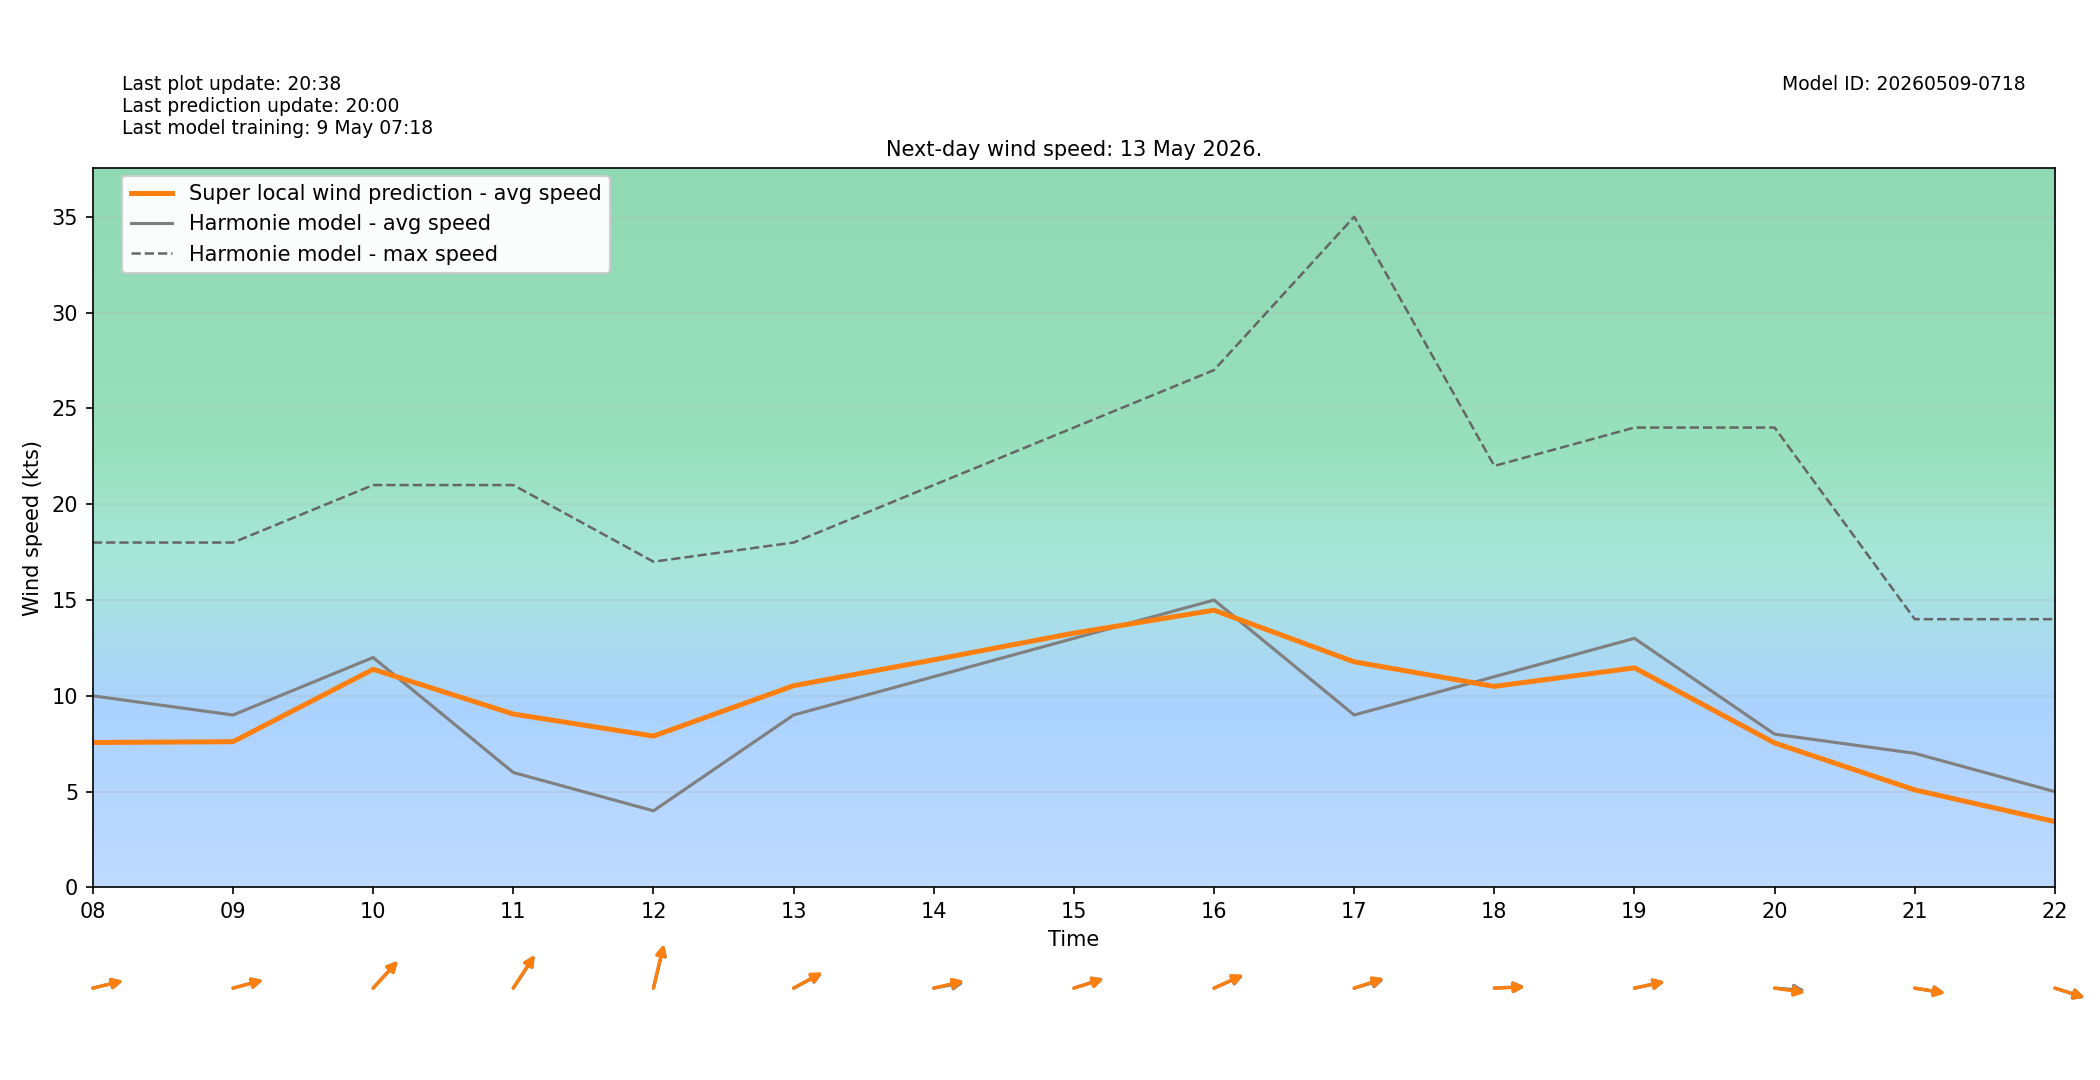

Values plotted in this chart, from the file beside it:
target_time_utc, target_time_local, hour_utc, hour_local, forecast_wind_speed, forecast_wind_min, forecast_wind_max, lstm_pred_wind_speed, delta_speed_lstm_minus_forecast, forecast_wind_dir_deg, lstm_pred_wind_dir_deg, delta_dir_lstm_minus_forecast
2026-05-12T22:00:00Z, 2026-05-13T00:00:00+0200, 22, 00, 8.0, 8.0, 18.0, 5.349, -2.651, 282.0, 283.1, 1.083
2026-05-12T23:00:00Z, 2026-05-13T01:00:00+0200, 23, 01, 8.0, 8.0, 20.0, 5.88, -2.12, 257.0, 257.9, 0.8858
2026-05-13T00:00:00Z, 2026-05-13T02:00:00+0200, 00, 02, 7.0, 7.0, 13.0, 3.838, -3.162, 270.0, 271.8, 1.753
2026-05-13T01:00:00Z, 2026-05-13T03:00:00+0200, 01, 03, 10.0, 10.0, 19.0, 6.231, -3.769, 284.0, 284.8, 0.8307
2026-05-13T02:00:00Z, 2026-05-13T04:00:00+0200, 02, 04, 9.0, 9.0, 18.0, 5.491, -3.509, 288.0, 288.5, 0.5322
2026-05-13T03:00:00Z, 2026-05-13T05:00:00+0200, 03, 05, 11.0, 11.0, 19.0, 7.236, -3.764, 277.0, 275.7, -1.284
2026-05-13T04:00:00Z, 2026-05-13T06:00:00+0200, 04, 06, 9.0, 9.0, 19.0, 6.089, -2.911, 283.0, 283.2, 0.1994
2026-05-13T05:00:00Z, 2026-05-13T07:00:00+0200, 05, 07, 7.0, 7.0, 15.0, 4.887, -2.113, 267.0, 268.6, 1.64
2026-05-13T06:00:00Z, 2026-05-13T08:00:00+0200, 06, 08, 10.0, 10.0, 18.0, 7.566, -2.434, 261.0, 260.9, -0.1122
2026-05-13T07:00:00Z, 2026-05-13T09:00:00+0200, 07, 09, 9.0, 9.0, 18.0, 7.606, -1.394, 260.0, 259.9, -0.08496
2026-05-13T08:00:00Z, 2026-05-13T10:00:00+0200, 08, 10, 12.0, 12.0, 21.0, 11.38, -0.6157, 234.0, 234.2, 0.2078
2026-05-13T09:00:00Z, 2026-05-13T11:00:00+0200, 09, 11, 6.0, 6.0, 21.0, 9.051, 3.051, 225.0, 224.4, -0.5737
2026-05-13T10:00:00Z, 2026-05-13T12:00:00+0200, 10, 12, 4.0, 4.0, 17.0, 7.9, 3.9, 200.0, 199.6, -0.3916
2026-05-13T11:00:00Z, 2026-05-13T13:00:00+0200, 11, 13, 9.0, 9.0, 18.0, 10.53, 1.529, 251.0, 250.1, -0.8749
2026-05-13T12:00:00Z, 2026-05-13T14:00:00+0200, 12, 14, 11.0, 11.0, 21.0, 11.88, 0.8812, 263.0, 261, -1.997
2026-05-13T13:00:00Z, 2026-05-13T15:00:00+0200, 13, 15, 13.0, 13.0, 24.0, 13.27, 0.2727, 258.0, 258.5, 0.4791
2026-05-13T14:00:00Z, 2026-05-13T16:00:00+0200, 14, 16, 15.0, 15.0, 27.0, 14.47, -0.5309, 254.0, 253.1, -0.9212
2026-05-13T15:00:00Z, 2026-05-13T17:00:00+0200, 15, 17, 9.0, 9.0, 35.0, 11.77, 2.775, 259.0, 257.7, -1.332
2026-05-13T16:00:00Z, 2026-05-13T18:00:00+0200, 16, 18, 11.0, 11.0, 22.0, 10.49, -0.5071, 268.0, 268.6, 0.5851
2026-05-13T17:00:00Z, 2026-05-13T19:00:00+0200, 17, 19, 13.0, 13.0, 24.0, 11.46, -1.538, 262.0, 261.9, -0.1178
2026-05-13T18:00:00Z, 2026-05-13T20:00:00+0200, 18, 20, 8.0, 8.0, 24.0, 7.54, -0.4595, 273.0, 275.6, 2.643
2026-05-13T19:00:00Z, 2026-05-13T21:00:00+0200, 19, 21, 7.0, 7.0, 14.0, 5.091, -1.909, 276.0, 276.3, 0.2859
2026-05-13T20:00:00Z, 2026-05-13T22:00:00+0200, 20, 22, 5.0, 5.0, 14.0, 3.439, -1.561, 282.0, 281.7, -0.2929
2026-05-13T21:00:00Z, 2026-05-13T23:00:00+0200, 21, 23, 6.0, 6.0, 11.0, 3.155, -2.845, 286.0, 287.6, 1.552
